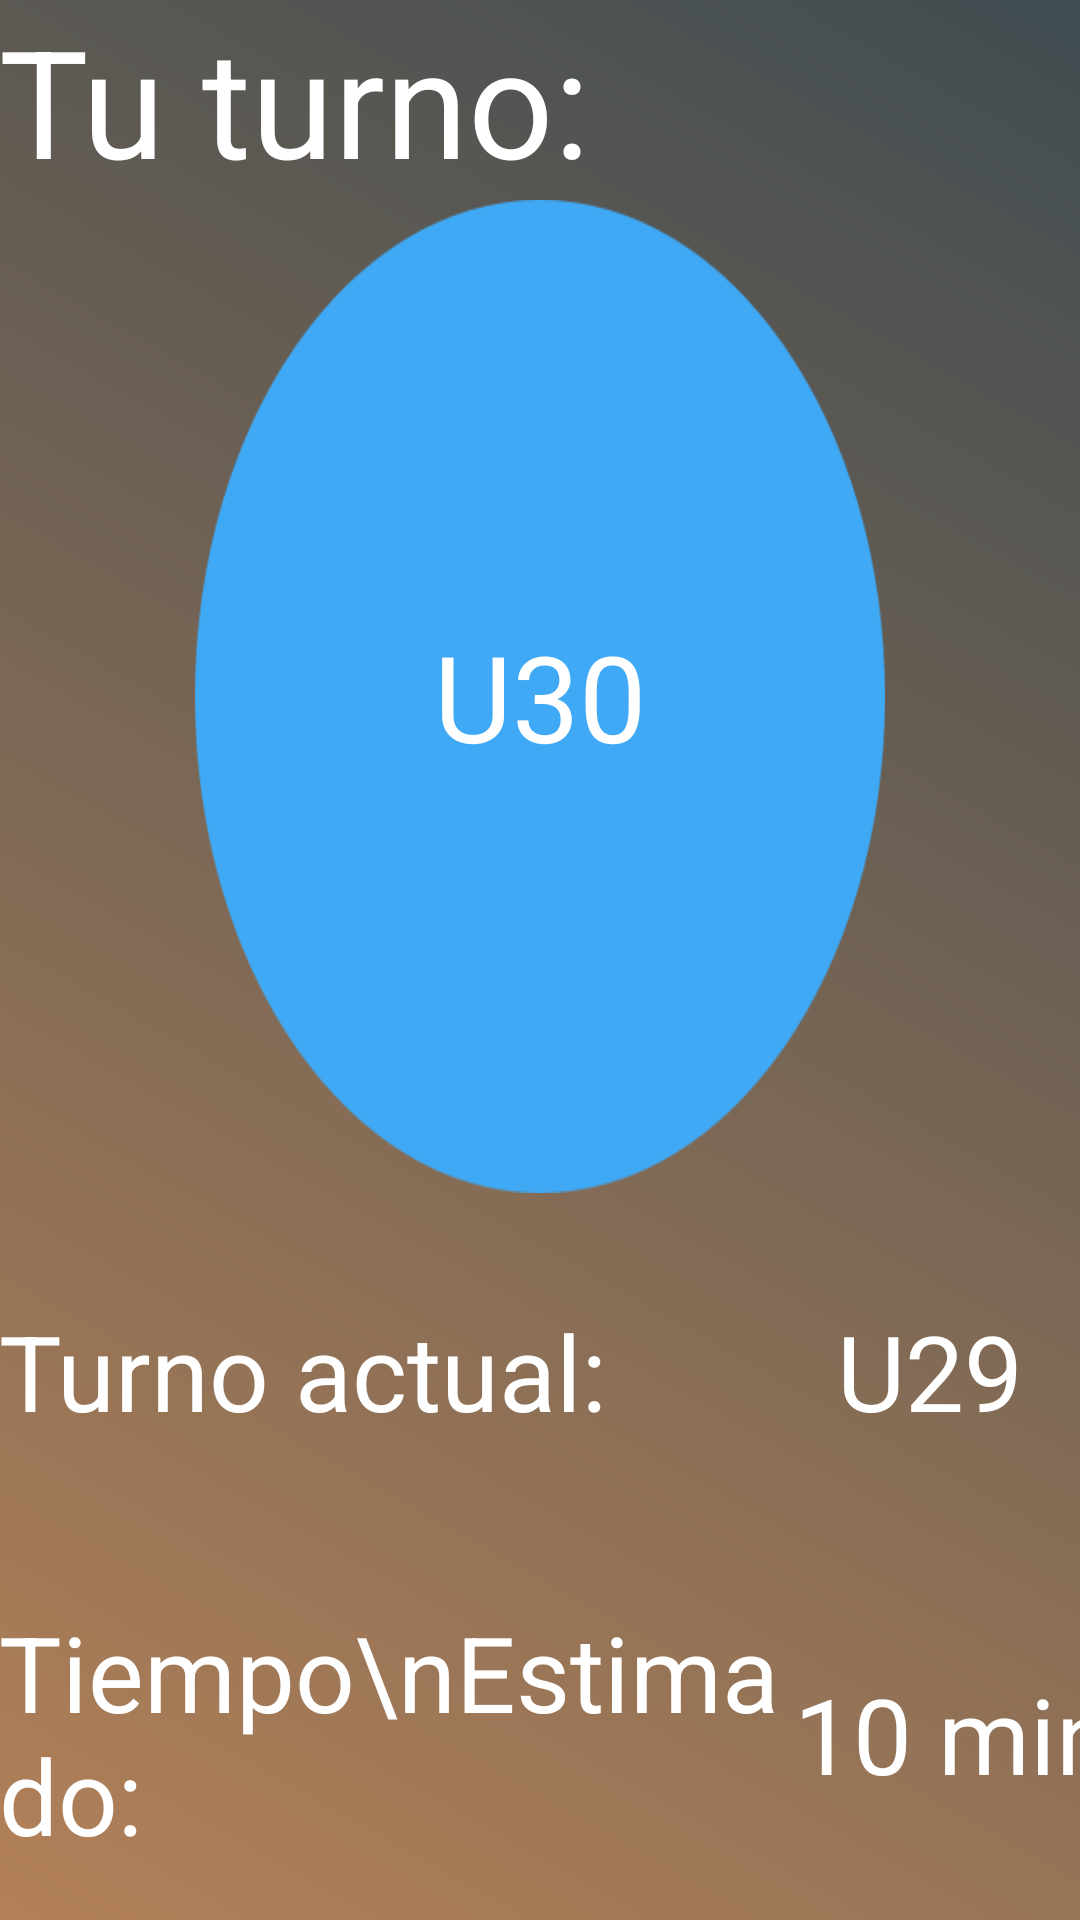

Produce the Android XML layout that renders to this screen, including the resource entries it uses.
<!-- AndroidManifest.xml: application theme AppTheme -->
<!-- res/layout/activity_turno.xml -->
<?xml version="1.0" encoding="utf-8"?>
<RelativeLayout xmlns:android="http://schemas.android.com/apk/res/android"
    xmlns:tools="http://schemas.android.com/tools"
    android:layout_width="match_parent"
    android:layout_height="match_parent"
    android:background="@drawable/background"
    android:paddingBottom="@dimen/activity_vertical_margin"
    android:paddingLeft="@dimen/activity_horizontal_margin"
    android:paddingRight="@dimen/activity_horizontal_margin"
    android:paddingTop="@dimen/activity_vertical_margin"
    tools:context=".TurnoActivity">

    <ScrollView
        android:layout_width="match_parent"
        android:layout_height="match_parent"
        android:fillViewport="true">
        <LinearLayout
            android:layout_width="match_parent"
            android:layout_height="match_parent"
            android:orientation="vertical"
            android:weightSum="1">
            <TextView
                android:layout_width="wrap_content"
                android:layout_height="wrap_content"
                android:textSize="50dp"
                android:textColor="@color/white"
                android:text="Tu turno:"/>
            <TextView
                android:layout_width="230dp"
                android:layout_height="80dp"
                android:layout_weight="0.7"
                android:text="U30"
                android:textColor="@color/white"
                android:background="@drawable/fondo_turno"
                android:gravity="center"
                android:layout_gravity="center"
                android:id="@+id/txtTurno"
                android:textSize="40dp"/>
            <LinearLayout
                android:layout_width="match_parent"
                android:layout_height="wrap_content"
                android:layout_weight="0.2"
                android:gravity="center_vertical"
                android:weightSum="1">
                <TextView
                    android:layout_width="wrap_content"
                    android:layout_height="wrap_content"
                    android:gravity="left"
                    android:layout_weight="0.8"
                    android:textSize="35dp"
                    android:textColor="@color/white"
                    android:text="Turno actual:"/>
                <TextView
                    android:layout_width="wrap_content"
                    android:layout_height="wrap_content"
                    android:gravity="center"
                    android:id="@+id/txtTurnoActual"
                    android:textSize="35dp"
                    android:textColor="@color/white"
                    android:text="U29"/>

            </LinearLayout>
            <LinearLayout
                android:layout_width="match_parent"
                android:layout_height="wrap_content"
                android:layout_weight="0.1"
                android:gravity="center_vertical"
                android:weightSum="1">
                <TextView
                    android:layout_width="wrap_content"
                    android:layout_height="wrap_content"
                    android:gravity="left"
                    android:layout_weight="0.8"
                    android:textSize="35dp"
                    android:textColor="@color/white"
                    android:text="Tiempo\nEstimado:"/>
                <TextView
                    android:layout_width="wrap_content"
                    android:layout_height="wrap_content"
                    android:gravity="center"
                    android:textSize="35dp"
                    android:id="@+id/txtTmpEst"
                    android:textColor="@color/white"
                    android:text="10 min"/>
            </LinearLayout>
        </LinearLayout>
    </ScrollView>

</RelativeLayout>
<!-- resources referenced by this layout -->
<resources>
  <color name="white">#FFFFFF</color>
  <!-- drawable background (drawable) -->
  <?xml version="1.0" encoding="utf-8"?>
  <shape xmlns:android="http://schemas.android.com/apk/res/android"
      android:shape="rectangle">
      <gradient
          android:startColor="#B38158"
          android:endColor="#404C51"
          android:angle="45"/>
  </shape>
  <!-- drawable fondo_turno: png bitmap (drawable, 10704 bytes) -->
  <style name="AppTheme" parent="Theme.AppCompat.Light.DarkActionBar">
          
          <item name="colorPrimary">@color/colorPrimary</item>
          <item name="colorPrimaryDark">@color/colorPrimaryDark</item>
          <item name="colorAccent">@color/colorAccent</item>
      </style>
  <color name="colorPrimary">#000</color>
  <color name="colorPrimaryDark">#404C51</color>
  <color name="colorAccent">#3FA9F5</color>
</resources>
